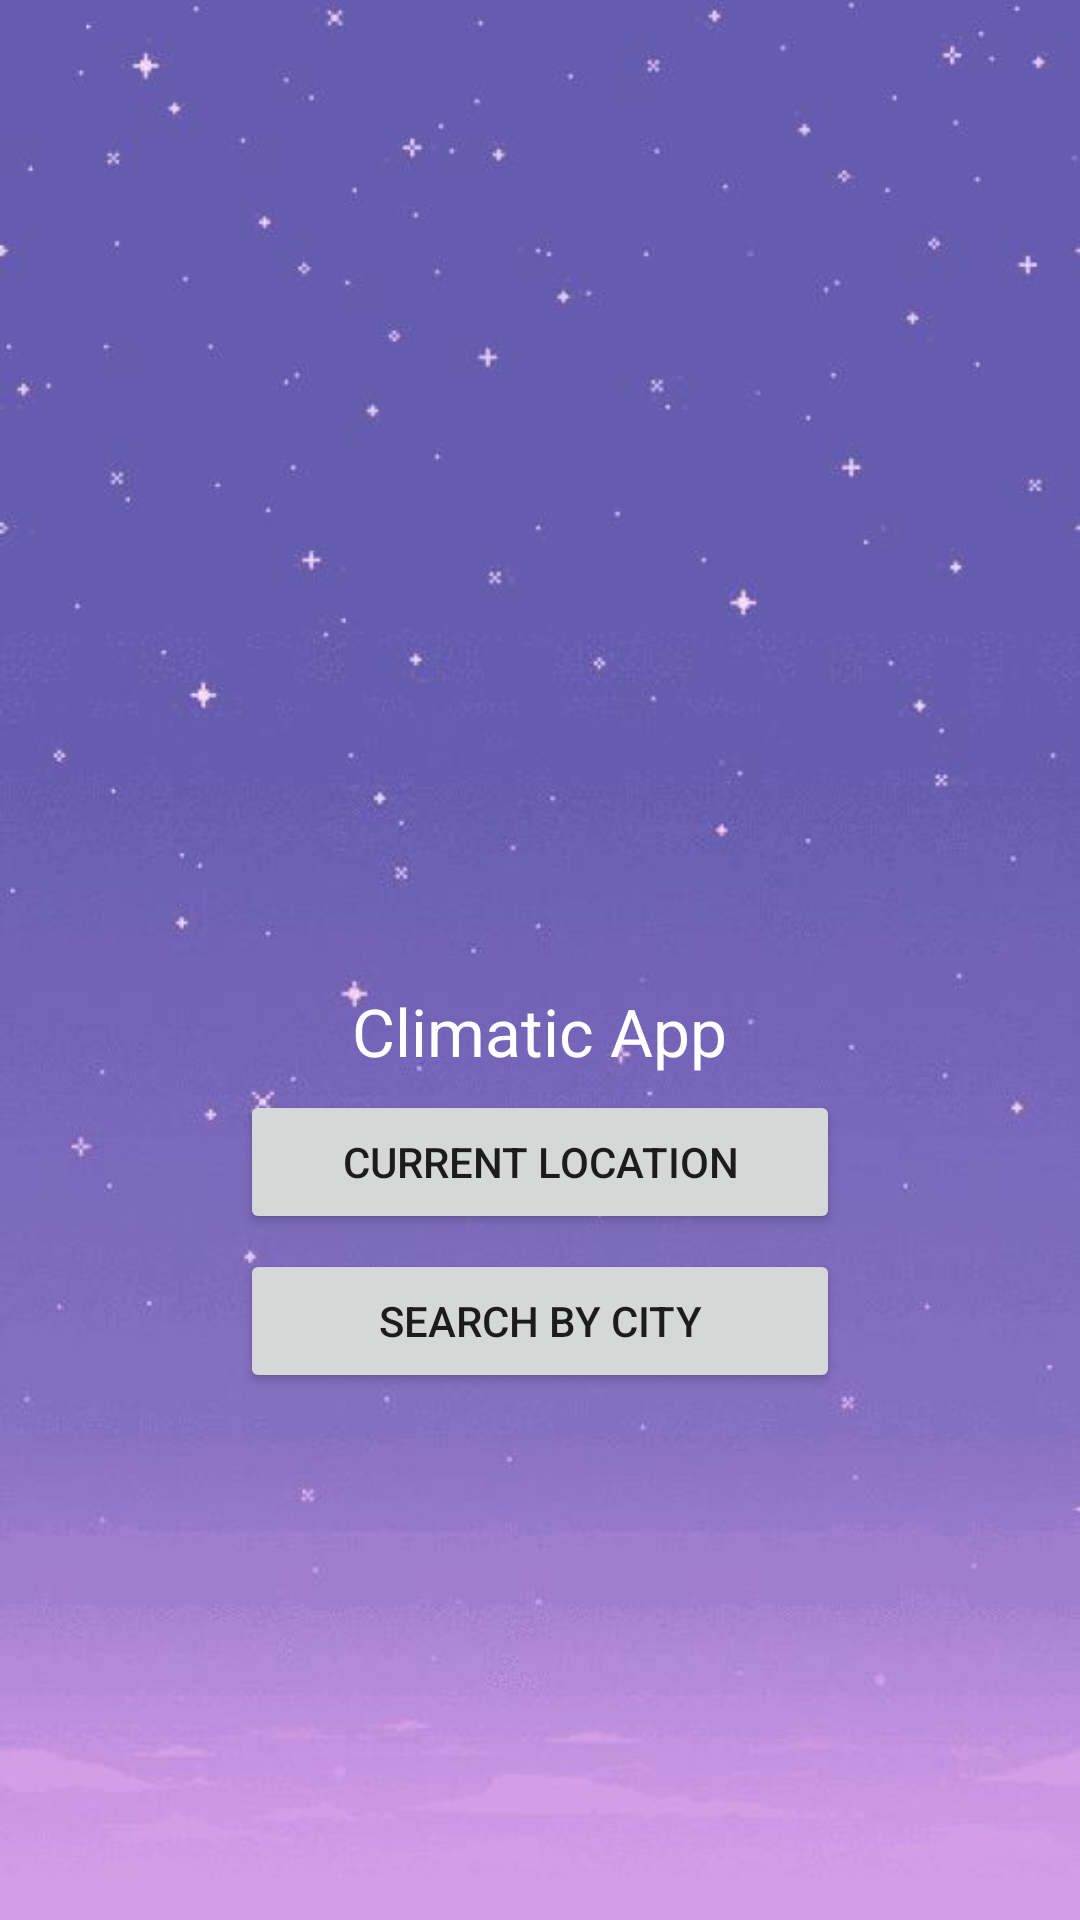

Produce the Android XML layout that renders to this screen, including the resource entries it uses.
<!-- AndroidManifest.xml: application theme AppTheme -->
<!-- res/layout/activity_main.xml -->
<?xml version="1.0" encoding="utf-8"?>
<LinearLayout xmlns:android="http://schemas.android.com/apk/res/android"
    xmlns:app="http://schemas.android.com/apk/res-auto"
    xmlns:tools="http://schemas.android.com/tools"
    android:layout_width="match_parent"
    android:layout_height="match_parent"
    android:background="@drawable/background"
    android:orientation="vertical"
    tools:context=".MainActivity">

    <ImageView
        android:id="@+id/image_view"
        android:layout_width="189dp"
        android:layout_height="179dp"
        android:layout_gravity="center"
        android:layout_marginTop="150dp"
        android:src="@drawable/main" />

    <TextView
        android:layout_width="wrap_content"
        android:layout_height="wrap_content"
        android:layout_gravity="center"
        android:layout_marginBottom="5dp"
        android:text="Climatic App"
        style="@style/GreenText"
        android:textAppearance="@style/TextAppearance.AppCompat.Display2" />
    <Button
        android:layout_width="200dp"
        android:layout_height="wrap_content"
        android:layout_gravity="center"
        android:layout_marginBottom="5dp"
        android:text="Current Location"
        android:onClick="currentLocationbtn"
       />

    <Button
        android:layout_width="200dp"
        android:layout_height="wrap_content"
        android:layout_gravity="center"
        android:text="Search by city"
        android:onClick="searchByCity"/>


</LinearLayout>
<!-- resources referenced by this layout -->
<resources>
  <!-- drawable background: jpg bitmap (drawable-v24, 18690 bytes) -->
  <style name="GreenText" parent="TextAppearance.AppCompat">
          <item name="android:textColor">#FFFFFF</item>
          <item name="android:textSize">22dp</item>
  
  
      </style>
  <style name="AppTheme" parent="Theme.AppCompat.Light.DarkActionBar">
          
          <item name="colorPrimary">@color/colorPrimary</item>
          <item name="colorPrimaryDark">@color/colorPrimaryDark</item>
          <item name="colorAccent">@color/colorAccent</item>
      </style>
  <!-- not gathered from this repository: default colours our renderer supplied (Android Studio template values) -->
  <color name="colorPrimary">#FF6200EE</color>
  <color name="colorPrimaryDark">#FF3700B3</color>
  <color name="colorAccent">#FF03DAC5</color>
</resources>
